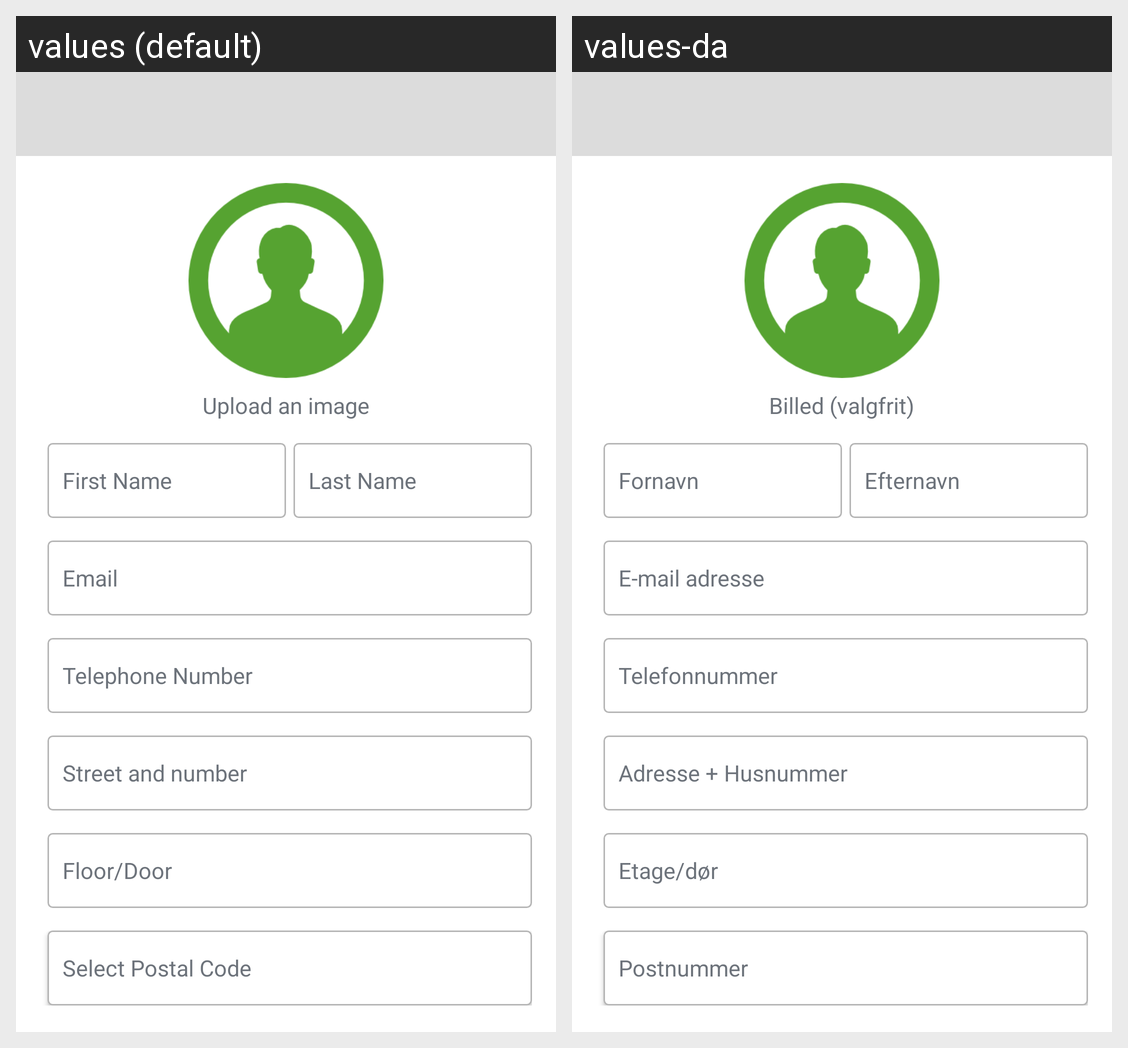

Locale-by-locale string values for the Android screen shown in this grid:
Android screen res/layout/edit_profile_view.xml rendered under 2 locales, left to right: values (default), values-da. Device: Nexus 5 (rendered at 1080×1920; each locale shown at half size, 540×960, under a caption strip naming it); theme AppTheme.
Strings drawn on this screen, with the default value and each locale's value (text and hints the layout hard-codes, and strings that could not be matched under every locale, appear in the picture but are not listed):

upload_an_image
  values: Upload an image
  values-da: Billed (valgfrit)

first_name
  values: First Name
  values-da: Fornavn

last_name
  values: Last Name
  values-da: Efternavn

email
  values: Email
  values-da: E-mail adresse

telephone_number
  values: Telephone Number
  values-da: Telefonnummer

street
  values: Street and number
  values-da: Adresse + Husnummer

floor_door
  values: Floor/Door
  values-da: Etage/dør

postal_code
  values: Select Postal Code
  values-da: Postnummer
